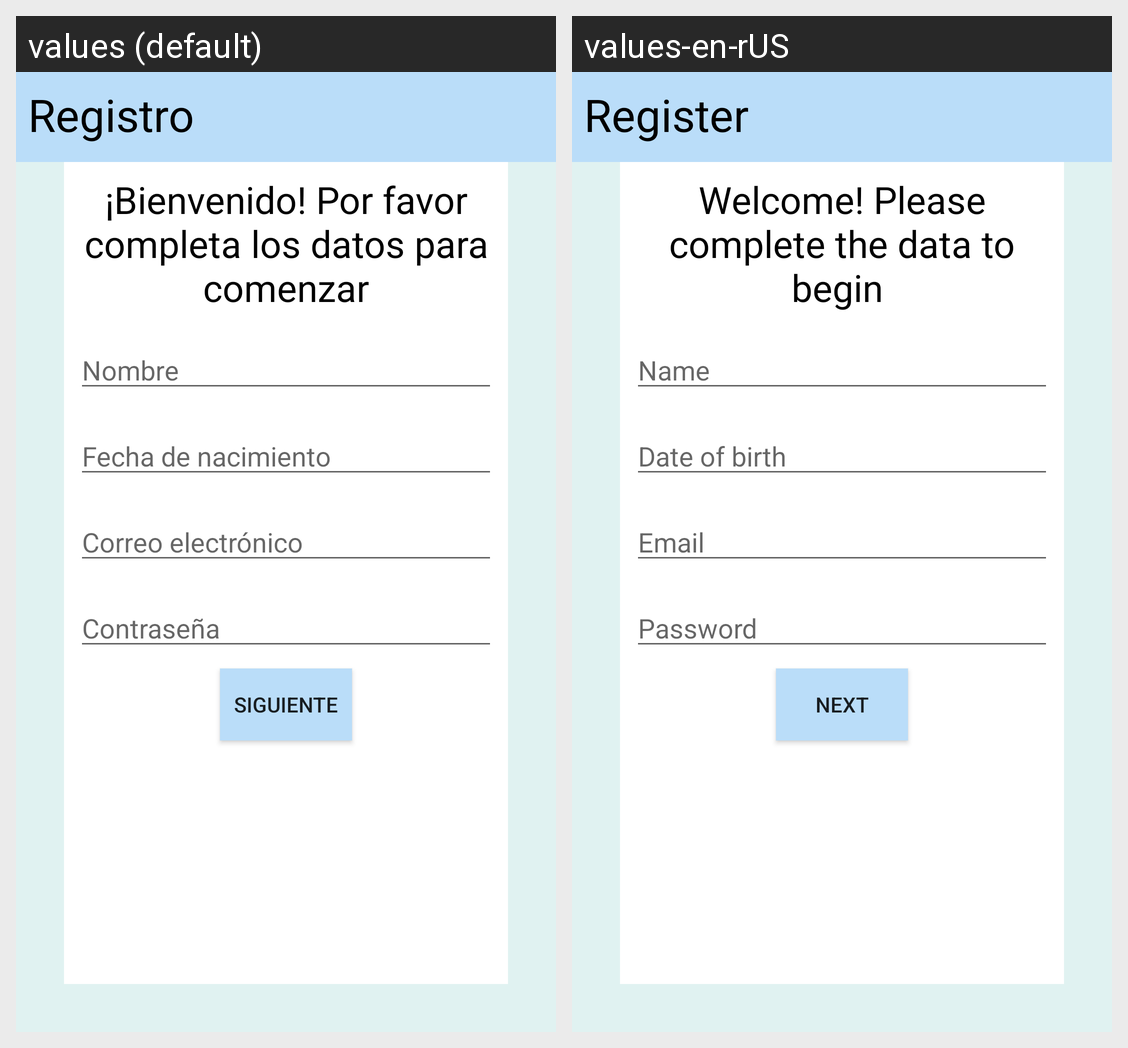

Here is an Android app screen in its default locale and in the app's own translations. Write out the translated-string differences for the strings that appear on this screen.
Android screen res/layout/activity_registro.xml rendered under 2 locales, left to right: values (default), values-en-rUS. Device: Nexus 5 (rendered at 1080×1920; each locale shown at half size, 540×960, under a caption strip naming it); theme AppTheme.
Strings drawn on this screen, with the default value and each locale's value (text and hints the layout hard-codes, and strings that could not be matched under every locale, appear in the picture but are not listed):

registro
  values: Registro
  values-en-rUS: Register

mensaje_bienvenida_registro
  values: ¡Bienvenido! Por favor completa los datos para comenzar
  values-en-rUS: Welcome! Please complete the data to begin 

nombre
  values: Nombre
  values-en-rUS: Name

fecha_nacimiento
  values: Fecha de nacimiento
  values-en-rUS: Date of birth  

correo_electronico
  values: Correo electrónico
  values-en-rUS: Email

btn_siguiente
  values: Siguiente
  values-en-rUS: Next
